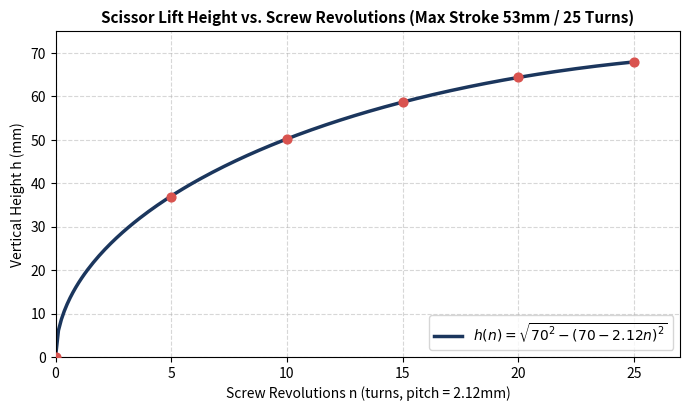

The script that saved this image:
import numpy as np
import matplotlib.pyplot as plt

# 1. 最新條件參數
delta_x_max = 53.0  # 最大水平行程 (mm)
n_max = 25.0        # 最大螺絲轉數 (圈)
pitch = delta_x_max / n_max  # 有效牙距 = 2.12 mm/圈
L = 35.0            # 單臂半長 35 mm，總臂長 70 mm

# 2. 運動學計算
n_vals = np.linspace(0, 25, 200)
X_vals = 70.0 - (n_vals * pitch)
H_vals = np.sqrt(70.0**2 - X_vals**2)

# 3. 繪製運動學變化曲線
plt.figure(figsize=(7, 4.2), dpi=300)
plt.plot(n_vals, H_vals, color='#1B365D', linewidth=2.5, label=r'$h(n) = \sqrt{70^2 - (70 - 2.12n)^2}$')
plt.scatter([0, 5, 10, 15, 20, 25], 
            [0, 36.92, 50.15, 58.62, 64.33, 67.91], 
            color='#D9534F', zorder=5, s=40)

plt.title('Scissor Lift Height vs. Screw Revolutions (Max Stroke 53mm / 25 Turns)', fontsize=11, fontweight='bold')
plt.xlabel('Screw Revolutions n (turns, pitch = 2.12mm)', fontsize=10)
plt.ylabel('Vertical Height h (mm)', fontsize=10)
plt.grid(True, linestyle='--', alpha=0.5)
plt.xlim(0, 27)
plt.ylim(0, 75)
plt.legend(loc='lower right')
plt.tight_layout()
plt.show()
